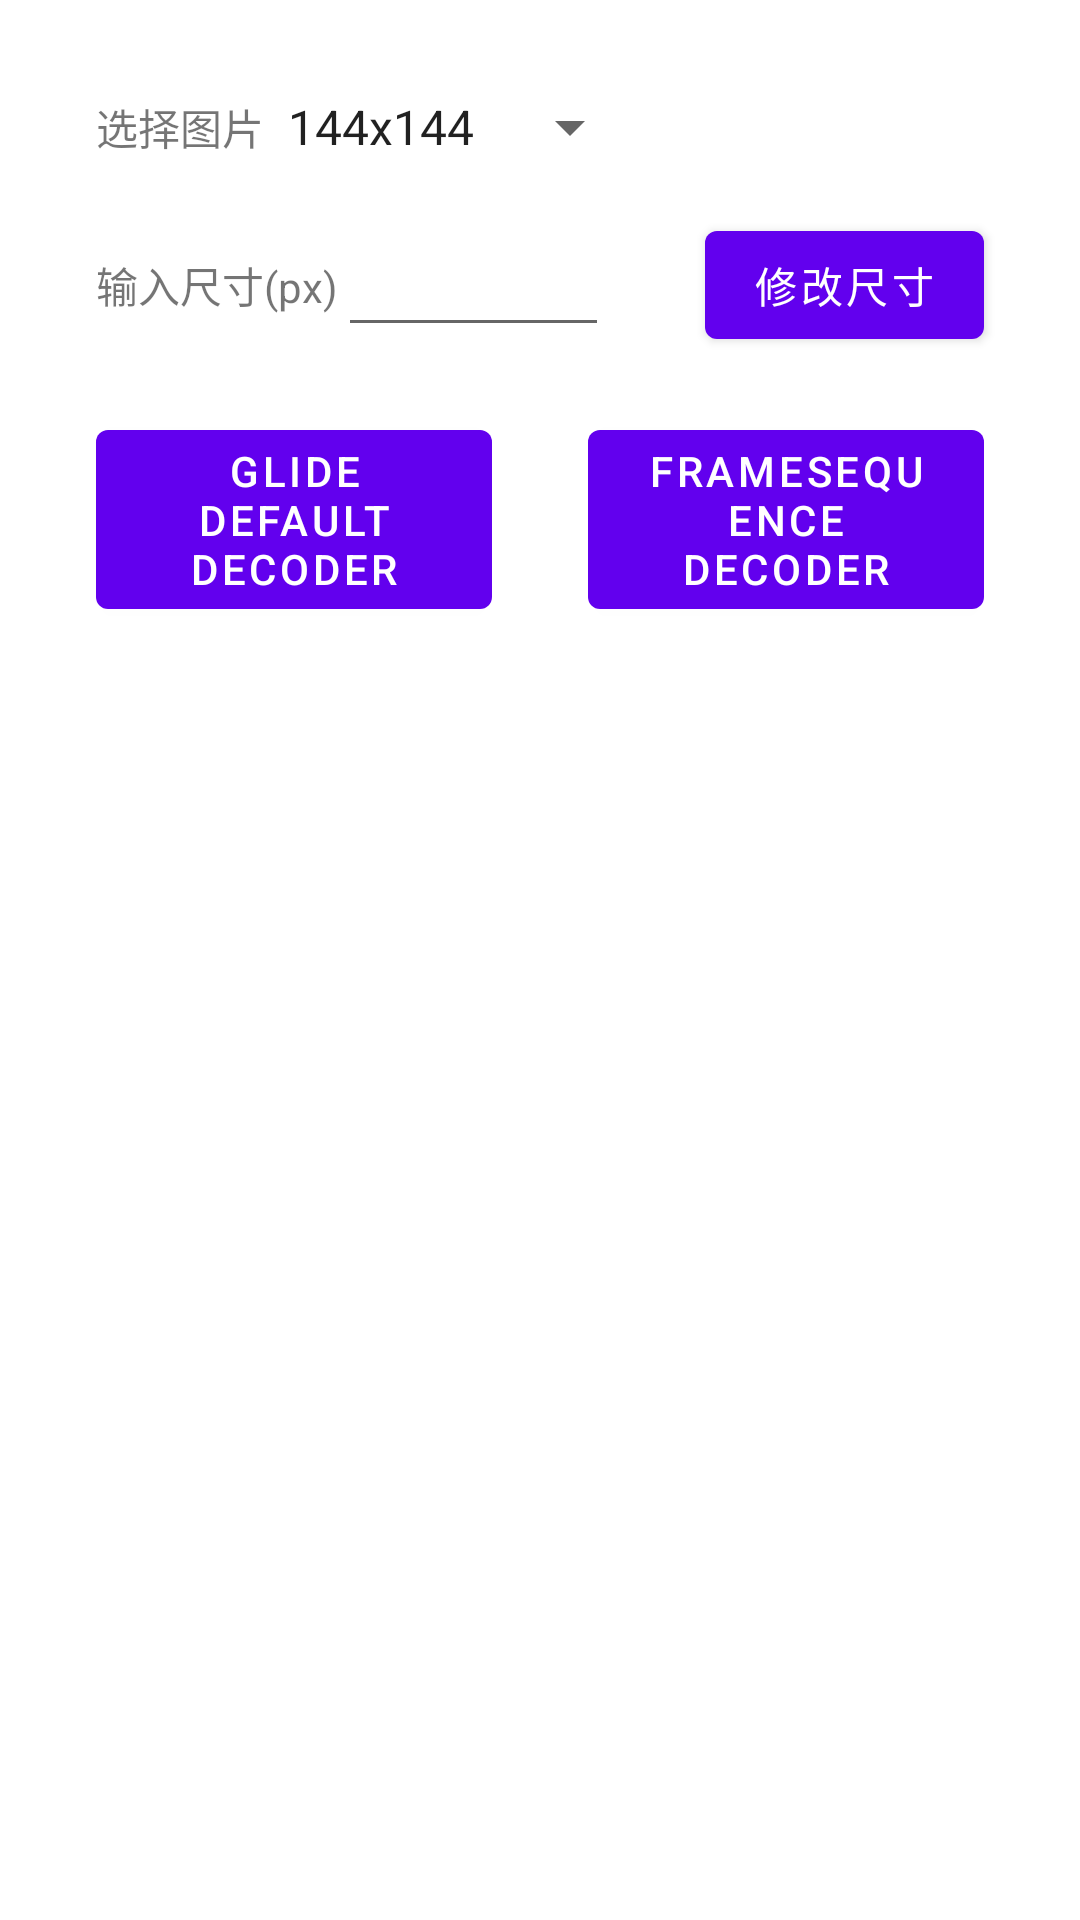

Produce the Android XML layout that renders to this screen, including the resource entries it uses.
<!-- AndroidManifest.xml: activity theme Theme.GlideFrameSequenceIntegration.NoActionBar -->
<!-- res/layout/activity_main.xml -->
<?xml version="1.0" encoding="utf-8"?>
<androidx.constraintlayout.widget.ConstraintLayout xmlns:android="http://schemas.android.com/apk/res/android"
    xmlns:app="http://schemas.android.com/apk/res-auto"
    xmlns:tools="http://schemas.android.com/tools"
    android:layout_width="match_parent"
    android:layout_height="match_parent"
    tools:context=".MainActivity">

    <TextView
        android:id="@+id/tvImage"
        android:layout_width="wrap_content"
        android:layout_height="wrap_content"
        android:text="选择图片"
        android:layout_marginTop="32dp"
        android:layout_marginStart="32dp"
        app:layout_constraintTop_toTopOf="parent"
        app:layout_constraintStart_toStartOf="parent"/>

    <androidx.appcompat.widget.AppCompatSpinner
        android:id="@+id/spinner"
        android:layout_width="wrap_content"
        android:layout_height="wrap_content"
        android:entries="@array/entries_spinner"
        app:layout_constraintTop_toTopOf="@id/tvImage"
        app:layout_constraintBottom_toBottomOf="@id/tvImage"
        app:layout_constraintStart_toEndOf="@id/tvImage"/>

    <TextView
        android:id="@+id/tvImageSize"
        android:layout_width="wrap_content"
        android:layout_height="wrap_content"
        android:text="输入尺寸(px)"
        android:layout_marginTop="32dp"
        android:layout_marginStart="32dp"
        app:layout_constraintTop_toBottomOf="@id/tvImage"
        app:layout_constraintStart_toStartOf="parent"/>

    <EditText
        android:id="@+id/etSize"
        android:layout_width="0dp"
        android:layout_height="wrap_content"
        android:layout_marginEnd="32dp"
        app:layout_constraintTop_toTopOf="@id/tvImageSize"
        app:layout_constraintBottom_toBottomOf="@id/tvImageSize"
        app:layout_constraintStart_toEndOf="@id/tvImageSize"
        app:layout_constraintEnd_toStartOf="@id/btnSubmitSize"/>

    <Button
        android:id="@+id/btnSubmitSize"
        android:layout_width="wrap_content"
        android:layout_height="wrap_content"
        android:text="修改尺寸"
        android:layout_marginEnd="32dp"
        app:layout_constraintTop_toTopOf="@id/etSize"
        app:layout_constraintBottom_toBottomOf="@id/etSize"
        app:layout_constraintStart_toEndOf="@id/etSize"
        app:layout_constraintEnd_toEndOf="parent"/>

    <Button
        android:id="@+id/btnGlideDefault"
        android:layout_width="0dp"
        android:layout_height="wrap_content"
        android:text="Glide Default Decoder"
        android:layout_marginStart="32dp"
        android:layout_marginEnd="32dp"
        android:layout_marginTop="32dp"
        app:layout_constraintTop_toBottomOf="@id/tvImageSize"
        app:layout_constraintStart_toStartOf="parent"
        app:layout_constraintEnd_toStartOf="@+id/btnFrameSequence"/>

    <Button
        android:id="@+id/btnFrameSequence"
        android:layout_width="0dp"
        android:layout_height="wrap_content"
        android:text="FrameSequence Decoder"
        android:layout_marginEnd="32dp"
        android:layout_marginTop="32dp"
        app:layout_constraintTop_toBottomOf="@id/tvImageSize"
        app:layout_constraintStart_toEndOf="@id/btnGlideDefault"
        app:layout_constraintEnd_toEndOf="parent"/>

    <LinearLayout
        android:layout_width="match_parent"
        android:layout_height="wrap_content"
        android:orientation="vertical"
        android:layout_marginTop="32dp"
        app:layout_constraintTop_toBottomOf="@id/btnGlideDefault">
        <ImageView
            android:id="@+id/ivGlideDefault"
            android:layout_width="wrap_content"
            android:layout_height="wrap_content" />
        <ImageView
            android:id="@+id/ivFrameSequence"
            android:layout_width="wrap_content"
            android:layout_height="wrap_content"
            android:layout_marginTop="32dp"/>
    </LinearLayout>










</androidx.constraintlayout.widget.ConstraintLayout>
<!-- resources referenced by this layout -->
<resources>
  <string-array name="entries_spinner">
          <item>144x144</item>
          <item>336x336</item>
      </string-array>
  <style name="Theme.GlideFrameSequenceIntegration.NoActionBar">
          <item name="windowActionBar">false</item>
          <item name="windowNoTitle">true</item>
      </style>
</resources>
